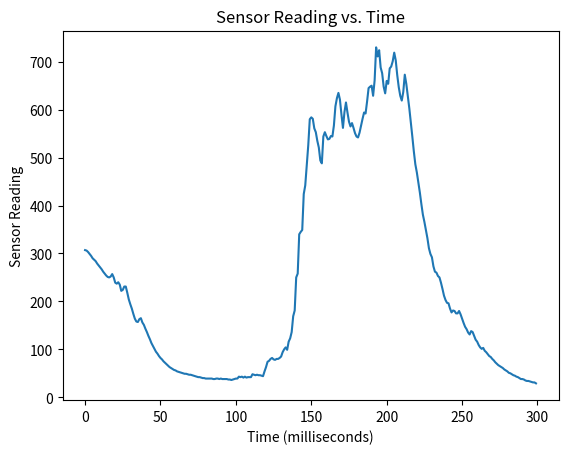

The script that saved this image:
import matplotlib.pyplot as plt

data=[307.0, 306.0, 303.0, 299.0, 295.0, 290.0, 287.0, 284.0, 279.0, 275.0, 271.0, 267.0, 262.0, 258.0, 254.0, 251.0, 250.0, 252.0, 257.0, 250.0, 239.0, 237.0, 240.0, 235.0, 222.0, 224.0, 231.0, 231.0, 218.0, 204.0, 194.0, 185.0, 174.0, 164.0, 158.0, 157.0, 163.0, 165.0, 156.0, 151.0, 143.0, 136.0, 128.0, 121.0, 113.0, 107.0, 101.0, 95.0, 91.0, 86.0, 82.0, 79.0, 75.0, 72.0, 69.0, 66.0, 63.0, 61.0, 59.0, 57.0, 56.0, 54.0, 53.0, 52.0, 51.0, 50.0, 49.0, 49.0, 48.0, 47.0, 47.0, 46.0, 45.0, 44.0, 43.0, 42.0, 42.0, 41.0, 40.0, 40.0, 39.0, 39.0, 39.0, 39.0, 39.0, 38.0, 38.0, 39.0, 39.0, 38.0, 39.0, 38.0, 38.0, 38.0, 38.0, 37.0, 37.0, 36.0, 37.0, 38.0, 39.0, 39.0, 43.0, 42.0, 43.0, 41.0, 43.0, 41.0, 42.0, 42.0, 42.0, 48.0, 47.0, 46.0, 47.0, 46.0, 46.0, 45.0, 44.0, 54.0, 63.0, 74.0, 76.0, 80.0, 82.0, 79.0, 78.0, 80.0, 80.0, 82.0, 85.0, 94.0, 100.0, 104.0, 99.0, 116.0, 123.0, 136.0, 169.0, 181.0, 250.0, 258.0, 340.0, 345.0, 349.0, 424.0, 442.0, 485.0, 526.0, 580.0, 584.0, 581.0, 561.0, 553.0, 535.0, 521.0, 494.0, 488.0, 544.0, 553.0, 545.0, 538.0, 539.0, 545.0, 544.0, 567.0, 607.0, 624.0, 635.0, 621.0, 590.0, 562.0, 595.0, 615.0, 594.0, 575.0, 565.0, 572.0, 562.0, 551.0, 544.0, 542.0, 552.0, 567.0, 581.0, 594.0, 592.0, 617.0, 645.0, 648.0, 650.0, 629.0, 661.0, 730.0, 711.0, 724.0, 688.0, 676.0, 648.0, 634.0, 660.0, 654.0, 686.0, 690.0, 701.0, 719.0, 703.0, 672.0, 647.0, 629.0, 619.0, 637.0, 673.0, 654.0, 629.0, 603.0, 574.0, 544.0, 513.0, 486.0, 469.0, 448.0, 427.0, 403.0, 381.0, 366.0, 349.0, 332.0, 311.0, 299.0, 292.0, 273.0, 262.0, 260.0, 253.0, 250.0, 239.0, 226.0, 212.0, 203.0, 197.0, 196.0, 185.0, 177.0, 181.0, 180.0, 175.0, 175.0, 180.0, 173.0, 164.0, 155.0, 147.0, 142.0, 135.0, 131.0, 138.0, 136.0, 128.0, 120.0, 116.0, 109.0, 104.0, 101.0, 103.0, 97.0, 94.0, 90.0, 86.0, 84.0, 80.0, 77.0, 73.0, 70.0, 67.0, 65.0, 63.0, 61.0, 58.0, 56.0, 54.0, 51.0, 50.0, 48.0, 46.0, 45.0, 43.0, 42.0, 40.0, 38.0, 38.0, 37.0, 35.0, 34.0, 34.0, 33.0, 32.0, 31.0, 31.0, 29.0]



plt.plot(data)
plt.xlabel('Time (milliseconds)')
plt.ylabel('Sensor Reading')
plt.title('Sensor Reading vs. Time')
plt.show()